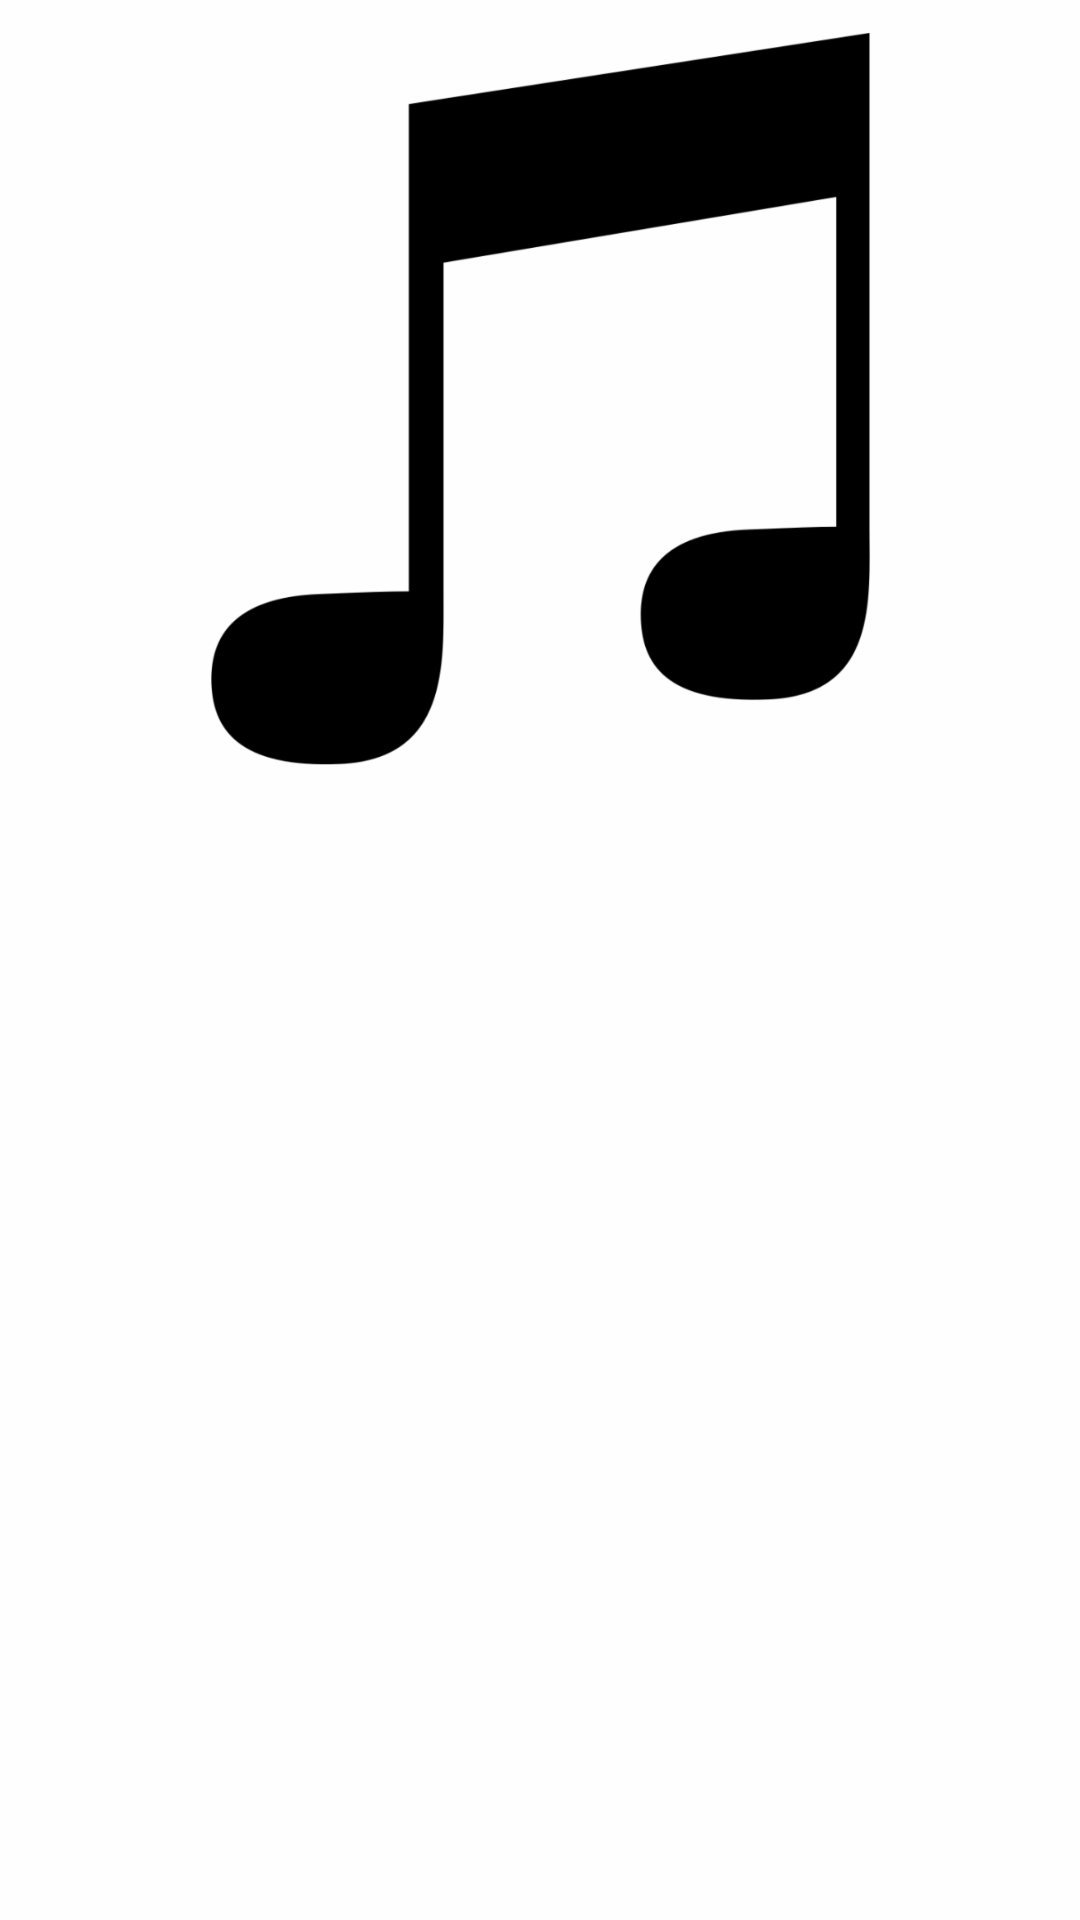

Reconstruct the res/layout file that produces this screen, plus the resources it refers to.
<!-- AndroidManifest.xml: application theme Theme.MotionEditor -->
<!-- res/layout/activity_main2.xml -->
<?xml version="1.0" encoding="utf-8"?>
<androidx.constraintlayout.motion.widget.MotionLayout xmlns:android="http://schemas.android.com/apk/res/android"
    xmlns:app="http://schemas.android.com/apk/res-auto"
    xmlns:tools="http://schemas.android.com/tools"
    android:layout_width="match_parent"
    android:layout_height="match_parent"
    app:layoutDescription="@xml/activity_main2_scene"
    android:background="@color/black"
    tools:context=".MainActivity2">

    <ImageView
        android:scaleType="fitXY"
        android:id="@+id/imageView4"
        android:layout_width="wrap_content"
        android:layout_height="wrap_content"
        app:layout_constraintBottom_toBottomOf="parent"
        app:layout_constraintEnd_toEndOf="parent"
        app:layout_constraintStart_toStartOf="parent"
        app:layout_constraintTop_toTopOf="parent"
        app:layout_constraintVertical_bias="0.0"
        app:srcCompat="@drawable/trang" />

    <ImageView
        android:id="@+id/imageView6"
        android:layout_width="737dp"
        android:layout_height="360dp"
        app:layout_constraintEnd_toEndOf="parent"
        app:layout_constraintStart_toStartOf="parent"
        app:layout_constraintTop_toTopOf="parent"
        app:srcCompat="@drawable/cho" />

    <ImageView
        android:id="@+id/imageView8"
        android:layout_width="345dp"
        android:layout_height="291dp"
        app:layout_constraintEnd_toEndOf="parent"
        app:layout_constraintStart_toStartOf="parent"
        app:srcCompat="@drawable/music"
        tools:layout_editor_absoluteY="390dp" />
</androidx.constraintlayout.motion.widget.MotionLayout>
<!-- resources referenced by this layout -->
<resources>
  <!-- drawable music: png bitmap (drawable, 45913 bytes) -->
  <!-- drawable trang: jpg bitmap (drawable, 173112 bytes) -->
  <style name="Theme.MotionEditor" parent="Theme.MaterialComponents.DayNight.DarkActionBar">
          
          <item name="colorPrimary">@color/purple_500</item>
          <item name="colorPrimaryVariant">@color/purple_700</item>
          <item name="colorOnPrimary">@color/white</item>
          
          <item name="colorSecondary">@color/teal_200</item>
          <item name="colorSecondaryVariant">@color/teal_700</item>
          <item name="colorOnSecondary">@color/black</item>
          
          <item name="android:statusBarColor" tools:targetApi="l">?attr/colorPrimaryVariant</item>
          
      </style>
  <!-- not gathered from this repository: default colours our renderer supplied (Android Studio template values) -->
  <color name="purple_500">#FF6200EE</color>
  <color name="purple_700">#FF3700B3</color>
  <color name="teal_200">#FF03DAC5</color>
  <color name="teal_700">#FF018786</color>
  <color name="black">#FF000000</color>
  <color name="white">#FFFFFFFF</color>
</resources>
